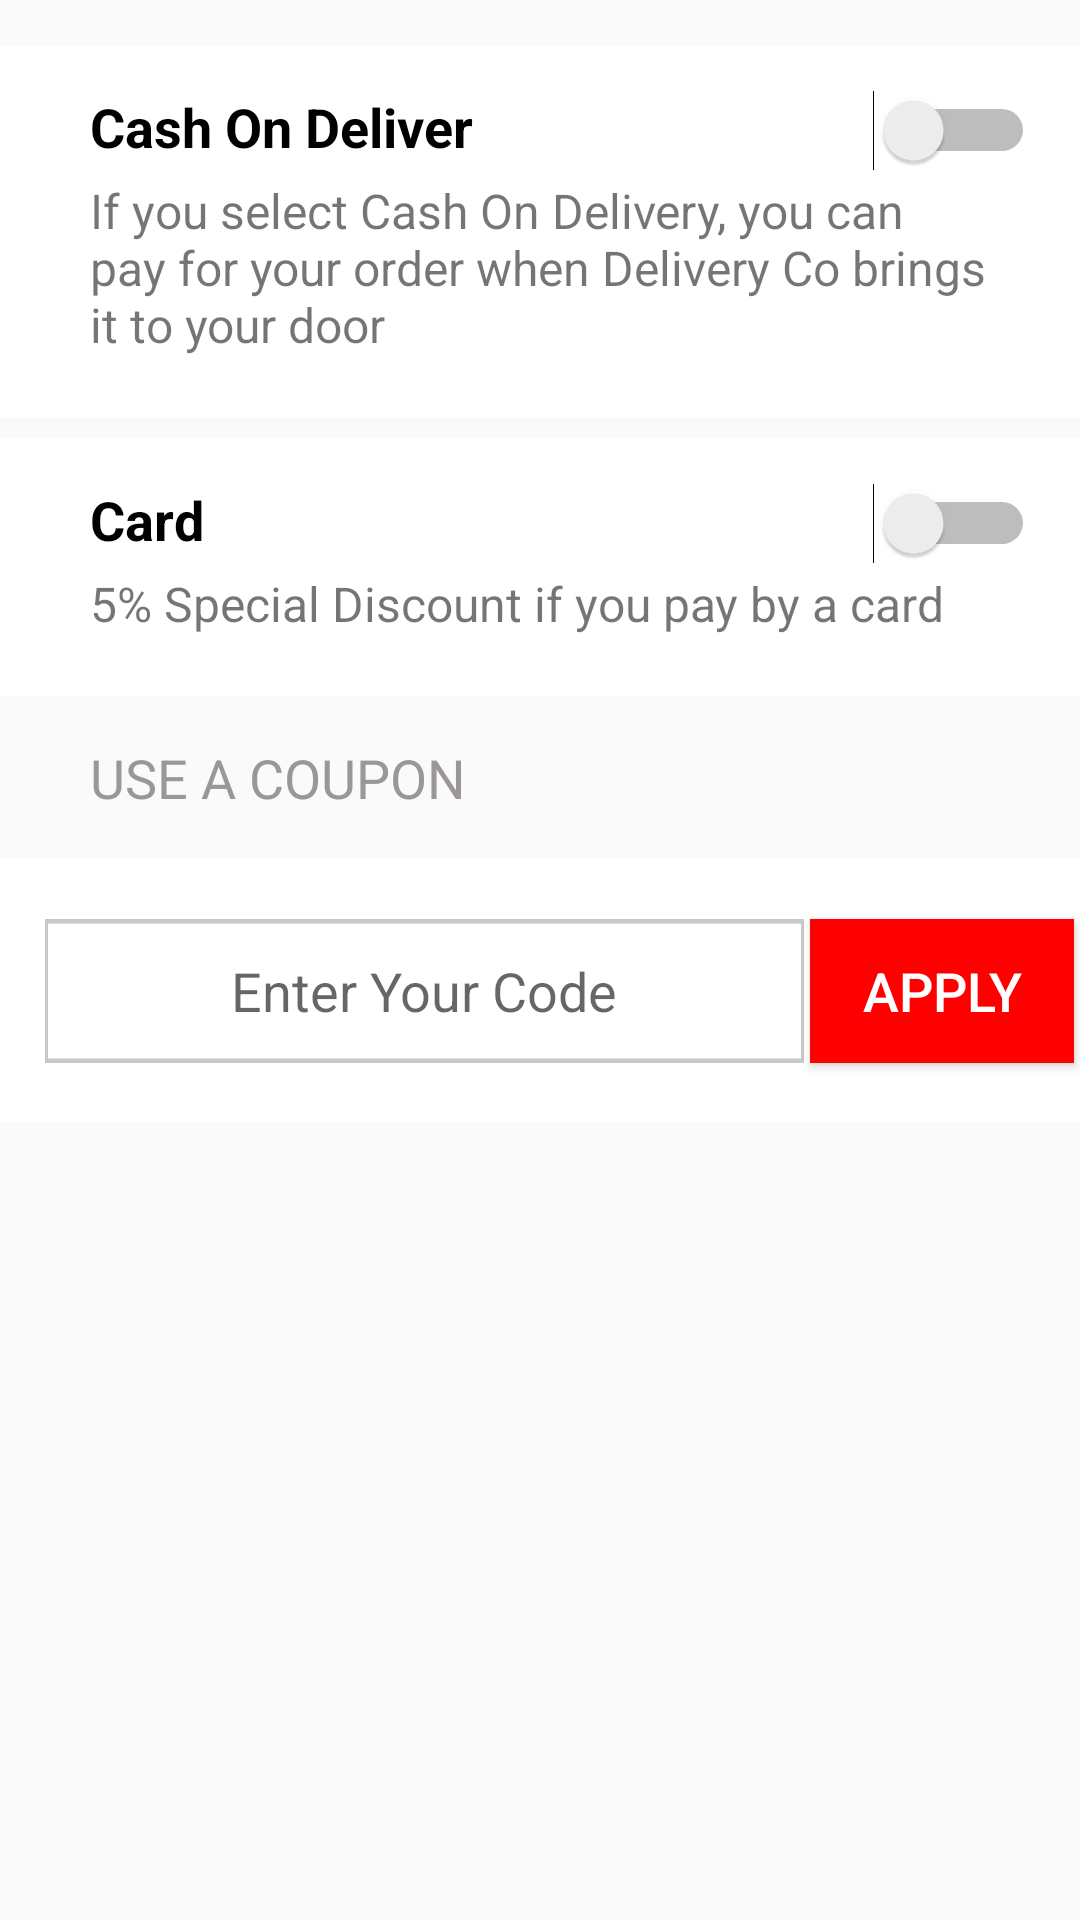

Layout XML and referenced resources for this Android screen:
<!-- AndroidManifest.xml: application theme AppTheme -->
<!-- res/layout/payment_fragment.xml -->
<?xml version="1.0" encoding="utf-8"?>
<android.support.constraint.ConstraintLayout xmlns:android="http://schemas.android.com/apk/res/android"
    android:layout_width="match_parent"
    android:layout_height="match_parent"
    xmlns:app="http://schemas.android.com/apk/res-auto">



    <android.support.constraint.ConstraintLayout
        android:layout_width="match_parent"
        android:layout_height="wrap_content"
        app:layout_constraintTop_toTopOf="parent"
        android:layout_marginTop="15dp"
        android:background="@android:color/white"
        android:id="@+id/payment_one_layout"
        android:paddingBottom="20dp">

        <TextView
            android:layout_width="wrap_content"
            android:layout_height="wrap_content"
            android:id="@+id/cod_txt"
            android:text="Cash On Deliver"
            android:textSize="18sp"
            android:textColor="@android:color/black"
            app:layout_constraintTop_toTopOf="parent"
            android:layout_marginTop="15dp"

            app:layout_constraintStart_toStartOf="parent"
            android:layout_marginStart="30dp"
            android:layout_marginLeft="30dp"
            android:textStyle="bold"
            />

        <TextView
            android:layout_width="300dp"
            android:layout_height="wrap_content"
            android:id="@+id/cod_detail_txt"
            android:text="If you select Cash On Delivery, you can pay for your order when Delivery Co brings it to your door"
            android:textSize="16sp"
            app:layout_constraintTop_toBottomOf="@+id/cod_txt"
            android:layout_marginTop="5dp"
            app:layout_constraintStart_toStartOf="@+id/cod_txt"
            />

        <Switch
            android:layout_width="wrap_content"
            android:layout_height="wrap_content"
            android:id="@+id/cod_switch"
            app:layout_constraintTop_toTopOf="parent"
            android:layout_marginTop="15dp"
            app:layout_constraintEnd_toEndOf="parent"
            android:layout_marginRight="15dp"
            />



    </android.support.constraint.ConstraintLayout>


    <android.support.constraint.ConstraintLayout
        android:layout_width="match_parent"
        android:layout_height="wrap_content"
        android:layout_marginTop="7dp"
        android:background="@android:color/white"
        android:id="@+id/payment_two_layout"
        android:paddingBottom="20dp"
        app:layout_constraintTop_toBottomOf="@+id/payment_one_layout">

        <TextView
            android:layout_width="wrap_content"
            android:layout_height="wrap_content"
            android:id="@+id/card_txt"
            android:text="Card"
            android:textSize="18sp"
            android:textColor="@android:color/black"
            app:layout_constraintTop_toTopOf="parent"
            android:layout_marginTop="15dp"

            app:layout_constraintStart_toStartOf="parent"
            android:layout_marginStart="30dp"
            android:layout_marginLeft="30dp"
            android:textStyle="bold"
            />

        <TextView
            android:layout_width="300dp"
            android:layout_height="wrap_content"
            android:id="@+id/card_detail_txt"
            android:text="5% Special Discount if you pay by a card "
            android:textSize="16sp"
            app:layout_constraintTop_toBottomOf="@+id/card_txt"
            android:layout_marginTop="5dp"
            app:layout_constraintStart_toStartOf="@+id/card_txt"
            />

        <Switch
            android:layout_width="wrap_content"
            android:layout_height="wrap_content"
            android:id="@+id/card_switch"
            app:layout_constraintTop_toTopOf="parent"
            android:layout_marginTop="15dp"
            app:layout_constraintEnd_toEndOf="parent"
            android:layout_marginRight="15dp"
            />



    </android.support.constraint.ConstraintLayout>

    <TextView
        android:layout_width="wrap_content"
        android:layout_height="wrap_content"
        android:id="@+id/use_coupon_txt"
        android:text="USE A COUPON"
        android:textColor="#9C9797"
        app:layout_constraintTop_toBottomOf="@+id/payment_two_layout"
        android:layout_marginTop="15dp"
        app:layout_constraintStart_toStartOf="parent"
        android:layout_marginLeft="30dp"
        android:textSize="18sp"/>

    <android.support.constraint.ConstraintLayout
        android:layout_width="match_parent"
        android:layout_height="wrap_content"
        android:layout_marginTop="15dp"
        android:background="@android:color/white"
        android:id="@+id/coupon_layout"
        app:layout_constraintTop_toBottomOf="@+id/use_coupon_txt"
       >

        <EditText
            android:layout_width="wrap_content"
            android:layout_height="0dp"
            android:id="@+id/coupon_input"
            android:background="@drawable/enter_code_rec"
            app:layout_constraintStart_toStartOf="parent"
            android:layout_marginStart="15dp"
            app:layout_constraintRight_toLeftOf="@+id/apply_coupon_btn"
            android:layout_marginLeft="15dp"
            app:layout_constraintTop_toTopOf="parent"
            android:layout_marginTop="20dp"
            android:hint="Enter Your Code"
            android:gravity="center"
            app:layout_constraintBottom_toBottomOf="parent"
            android:layout_marginBottom="20dp"/>

        <Button
            android:layout_width="wrap_content"
            android:layout_height="wrap_content"
            android:id="@+id/apply_coupon_btn"
            app:layout_constraintLeft_toRightOf="@+id/coupon_input"
            android:background="@color/red"
            android:text="APPLY"
            android:textColor="@android:color/white"
            android:textSize="18sp"
            app:layout_constraintTop_toTopOf="parent"
            android:layout_marginTop="20dp"
            app:layout_constraintBottom_toBottomOf="parent"
            android:layout_marginBottom="20dp"
            app:layout_constraintRight_toRightOf="parent"/>






    </android.support.constraint.ConstraintLayout>





</android.support.constraint.ConstraintLayout>
<!-- resources referenced by this layout -->
<resources>
  <color name="red">#FF0000</color>
  <!-- drawable enter_code_rec: png bitmap (drawable-hdpi, 328 bytes) -->
  <style name="AppTheme" parent="Theme.AppCompat.Light.NoActionBar">
          
          <item name="colorPrimary">@color/colorPrimary</item>
          <item name="colorPrimaryDark">@color/colorPrimaryDark</item>
          <item name="colorAccent">@color/colorAccent</item>
      </style>
  <color name="colorPrimary">#ad1457</color>
  <color name="colorPrimaryDark">#750737</color>
  <color name="colorAccent">#56203D</color>
</resources>
